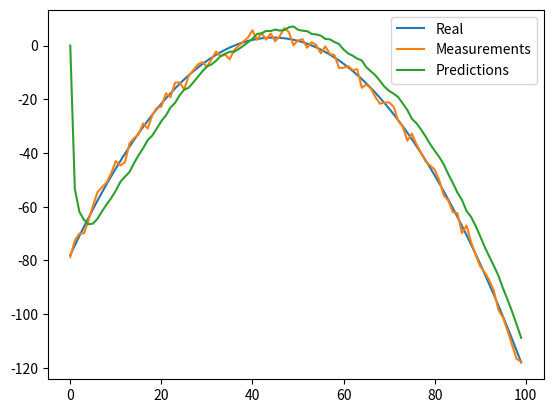

The script that saved this image:
import numpy as np
import matplotlib.pyplot as plt


class Kalman:
    def __init__(self, F: np.ndarray, H: np.ndarray, B=None, Q: np.ndarray = None, R: np.ndarray = None,
                 P: np.ndarray = None, x0=None):
        self.n = F.shape[1]
        self.m = H.shape[1]

        self.F = F
        self.H = H
        self.B = 0 if B is None else B
        self.Q = np.eye(self.n) if Q is None else Q
        self.R = np.eye(self.n) if R is None else R
        self.P = np.eye(self.n) if P is None else P
        self.x = np.zeros((self.n, 1)) if x0 is None else x0

    def predict(self, u=0):
        self.x = np.dot(self.F, self.x) + np.dot(self.B, u)
        self.P = np.dot(np.dot(self.F, self.P), self.F.T) + self.Q
        return self.x

    def update(self, z):
        y = z - np.dot(self.H, self.x)
        S = self.R + np.dot(self.H, np.dot(self.P, self.H.T))
        K = np.dot(np.dot(self.P, self.H.T), np.linalg.inv(S))
        self.x = self.x + np.dot(K, y)
        I = np.eye(self.n)
        self.P = np.dot(np.dot(I - np.dot(K, self.H), self.P),
                        (I - np.dot(K, self.H)).T) + np.dot(np.dot(K, self.R), K.T)


def example():
    dt = 1 / 60
    F = np.array([[1, dt, 0], [0, 1, dt], [0, 0, 1]])
    H = np.array([1, 0, 0]).reshape(1, 3)
    Q = np.array([[0.05, 0.05, 0.0], [0.05, 0.05, 0.0], [0, 0, 0]])
    R = np.array([0.5]).reshape(1, 1)
    x = np.linspace(-10, 10, 100)

    real = -(x ** 2 + 2 * x - 2)
    measurements = -(x ** 2 + 2 * x - 2) + np.random.normal(0, 2, 100)

    kf = Kalman(F, H, Q=Q, R=R)
    pred = []
    for z in measurements:
        pred.append(np.dot(H, kf.predict())[0])
        kf.update(z)
    plt.plot(range(len(real)), real, label='Real')
    plt.plot(range(len(measurements)), measurements, label='Measurements')
    plt.plot(range(len(pred)), pred, label='Predictions')
    plt.legend()
    plt.show()


if __name__ == '__main__':
    example()
